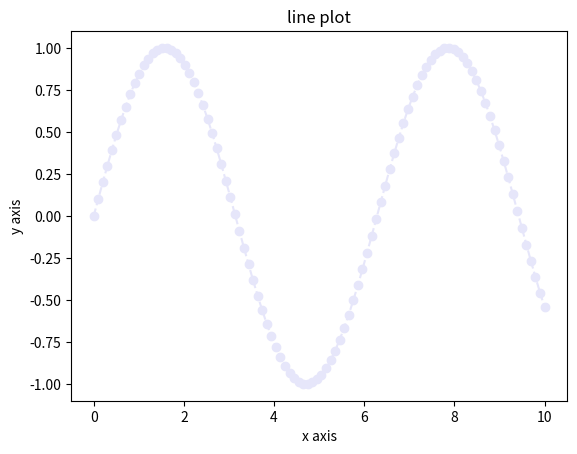

Write Python code to recreate this figure.
# pip install matplotlib
import matplotlib.pyplot as plt
import numpy as np
import pandas as pd

x=np.linspace(0,10,100)
y=np.sin(x)
plt.plot(x,y,color='lavender',linestyle='--',marker='o')
plt.title("line plot")
plt.xlabel("x axis")
plt.ylabel("y axis")
plt.show()